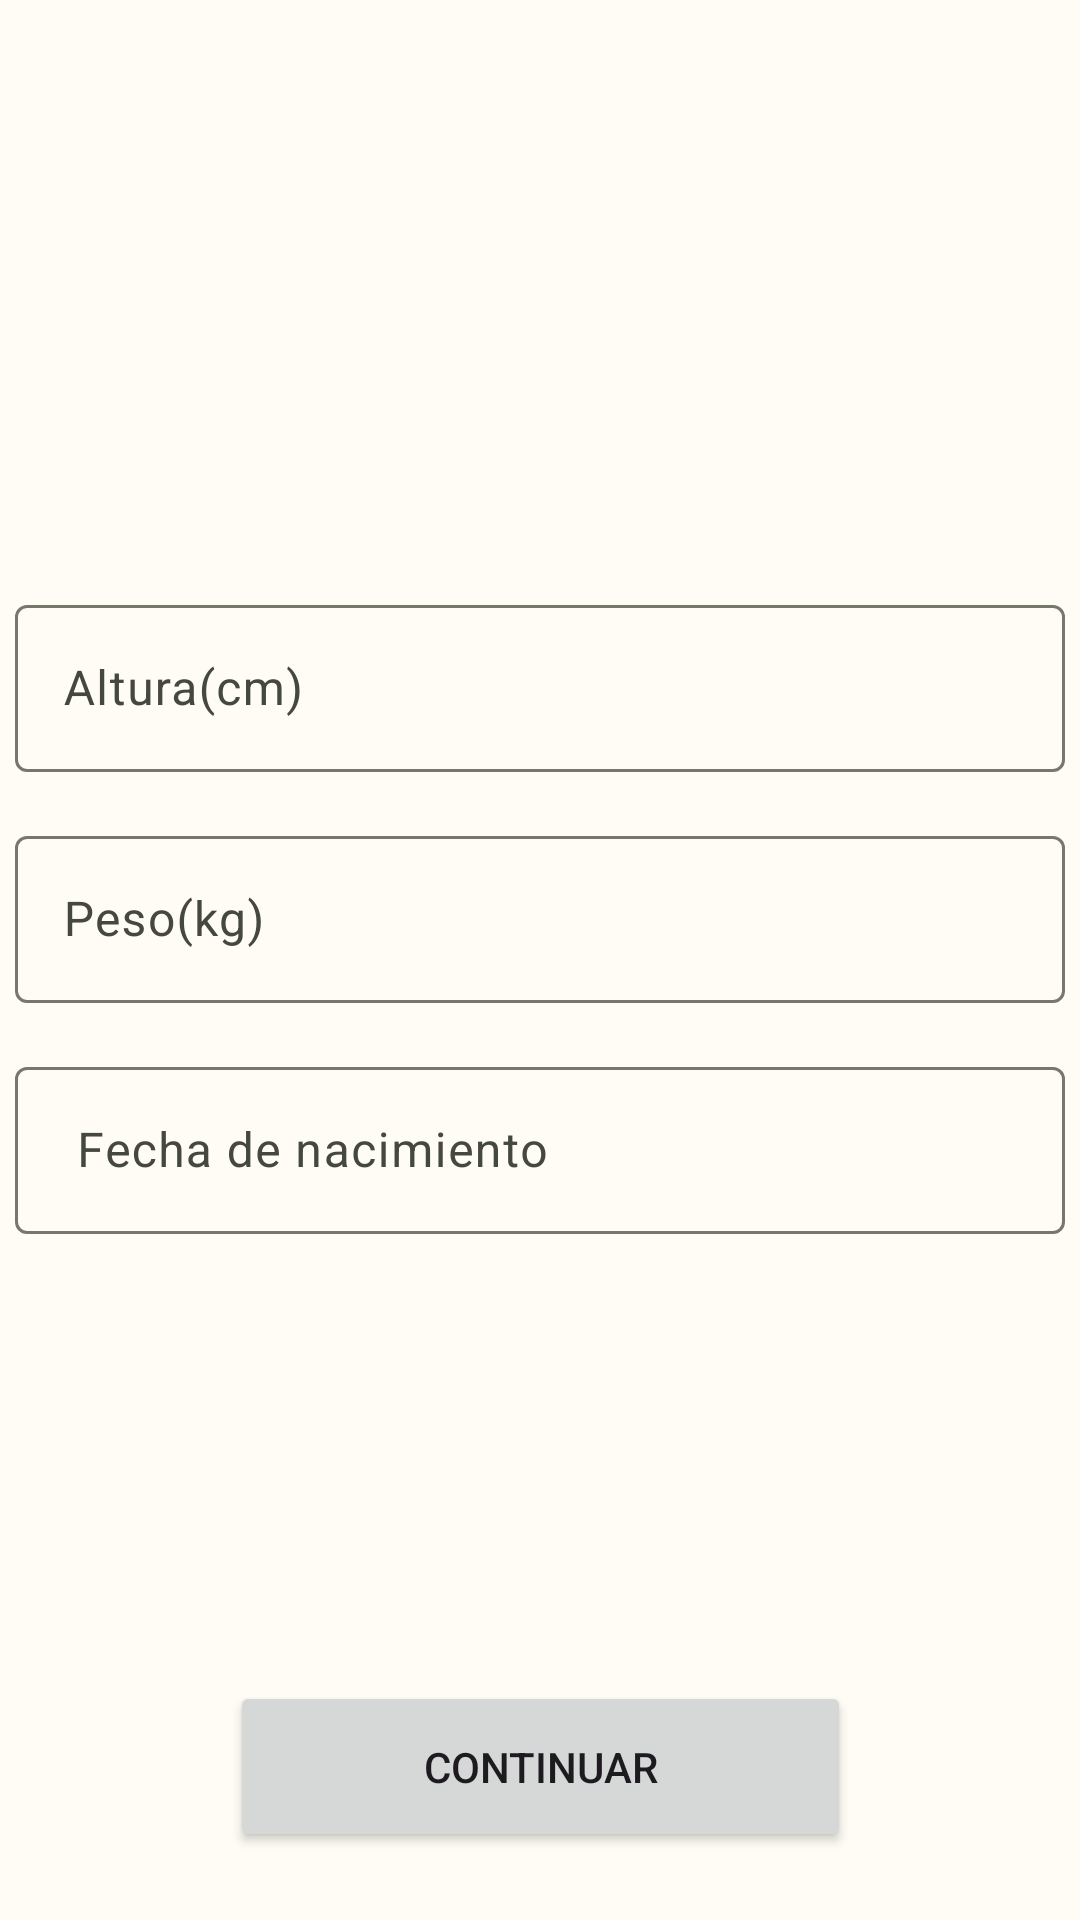

Produce the Android XML layout that renders to this screen, including the resource entries it uses.
<!-- AndroidManifest.xml: application theme AppTheme -->
<!-- res/layout/fragment_personal_data2.xml -->
<?xml version="1.0" encoding="utf-8"?>
<FrameLayout xmlns:android="http://schemas.android.com/apk/res/android"
    xmlns:app="http://schemas.android.com/apk/res-auto"
    xmlns:tools="http://schemas.android.com/tools"
    android:layout_width="match_parent"
    android:layout_height="match_parent"
    tools:context=".MVVM.Register.PersonalData2">

    <androidx.constraintlayout.widget.ConstraintLayout
        android:layout_width="match_parent"
        android:layout_height="match_parent">

        <LinearLayout
            android:id="@+id/q4"
            android:layout_width="0dp"
            android:layout_height="564dp"
            android:gravity="center"
            android:orientation="vertical"
            app:layout_constraintBottom_toBottomOf="parent"
            app:layout_constraintEnd_toEndOf="parent"
            app:layout_constraintStart_toStartOf="parent"
            app:layout_constraintTop_toTopOf="parent">

            <com.google.android.material.textfield.TextInputLayout

                android:layout_width="350dp"
                android:layout_height="wrap_content"
                android:layout_marginBottom="16dp"
                android:hint="Altura(cm)">

                <com.google.android.material.textfield.TextInputEditText
                    android:id="@+id/height"
                    android:layout_width="350dp"
                    android:layout_height="wrap_content"
                    android:inputType="number" />
            </com.google.android.material.textfield.TextInputLayout>

            <com.google.android.material.textfield.TextInputLayout

                android:layout_width="350dp"
                android:layout_height="wrap_content"
                android:layout_marginBottom="16dp"
                android:hint="Peso(kg)">

                <com.google.android.material.textfield.TextInputEditText
                    android:id="@+id/weight"
                    android:layout_width="350dp"
                    android:layout_height="wrap_content"
                    android:inputType="number" />

            </com.google.android.material.textfield.TextInputLayout>

            <com.google.android.material.textfield.TextInputLayout
                android:id="@+id/age"
                android:layout_width="350dp"
                android:layout_height="wrap_content"
                android:layout_marginBottom="16dp"
                android:hint=" Fecha de nacimiento"

                >

                <com.google.android.material.textfield.TextInputEditText
                    android:id="@+id/dateInput"
                    android:layout_width="350dp"
                    android:layout_height="wrap_content"
                    android:drawableStart="@drawable/baseline_edit_calendar_24"
                    android:focusable="false"
                    android:inputType="none"

                    />

            </com.google.android.material.textfield.TextInputLayout>

            <com.google.android.material.button.MaterialButtonToggleGroup
                android:id="@+id/sex"
                android:layout_width="350dp"
                android:layout_height="wrap_content"
                android:layout_marginBottom="16dp"
                app:singleSelection="true">

                <Button
                    android:id="@+id/woman"
                    style="?attr/materialButtonOutlinedStyle"
                    android:layout_width="0dp"
                    android:layout_height="wrap_content"
                    android:layout_weight="1"
                    android:text="Mujer" />

                <Button
                    android:id="@+id/man"
                    style="?attr/materialButtonOutlinedStyle"
                    android:layout_width="0dp"
                    android:layout_height="wrap_content"
                    android:layout_weight="1"
                    android:text="Hombre" />

            </com.google.android.material.button.MaterialButtonToggleGroup>

        </LinearLayout>

        <Button
            android:id="@+id/nextQuestion"
            android:layout_width="207dp"
            android:layout_height="57dp"
            android:text="Continuar"
            app:layout_constraintBottom_toBottomOf="parent"
            app:layout_constraintEnd_toEndOf="parent"
            app:layout_constraintStart_toStartOf="parent"
            app:layout_constraintTop_toTopOf="parent"
            app:layout_constraintVertical_bias="0.961" />

    </androidx.constraintlayout.widget.ConstraintLayout>

</FrameLayout>
<!-- resources referenced by this layout -->
<resources>
  <style name="AppTheme" parent="Theme.Material3.Light.NoActionBar">
          <item name="colorPrimary">@color/primario700</item>
          <item name="colorOnPrimary">@color/md_theme_light_onPrimary</item>
          <item name="colorPrimaryContainer">@color/md_theme_light_primaryContainer</item>
          
          <item name="colorOnPrimaryContainer">@color/primario700</item>
  
          
          <item name="colorOnContainer">@color/md_theme_dark_background</item>
          
          <item name="colorContainer">@color/primario500</item>
          
          <item name="colorOnSecondary">@color/md_theme_light_onSecondary</item>
          <item name="colorSecondaryContainer">@color/input_border</item>
          <item name="colorOnSecondaryContainer">@color/md_theme_light_onSecondaryContainer</item>
          <item name="colorTertiary">@color/md_theme_light_tertiary</item>
          <item name="colorOnTertiary">@color/md_theme_light_onTertiary</item>
          <item name="colorTertiaryContainer">@color/md_theme_light_tertiaryContainer</item>
          <item name="colorOnTertiaryContainer">@color/md_theme_light_onTertiaryContainer</item>
          <item name="colorError">@color/md_theme_light_error</item>
          <item name="colorErrorContainer">@color/md_theme_light_errorContainer</item>
          <item name="colorOnError">@color/md_theme_light_onError</item>
          <item name="colorOnErrorContainer">@color/md_theme_light_onErrorContainer</item>
          <item name="android:colorBackground">@color/md_theme_light_background</item>
          <item name="colorOnBackground">@color/md_theme_light_onBackground</item>
          <item name="colorSurface">@color/md_theme_light_surface</item>
          <item name="colorOnSurface">@color/md_theme_light_onSurface</item>
          <item name="colorSurfaceVariant">@color/md_theme_light_surfaceVariant</item>
          <item name="colorOnSurfaceVariant">@color/md_theme_light_onSurfaceVariant</item>
          <item name="colorOutline">@color/md_theme_light_outline</item>
          <item name="colorOnSurfaceInverse">@color/md_theme_light_inverseOnSurface</item>
          <item name="colorSurfaceInverse">@color/md_theme_light_inverseSurface</item>
          <item name="colorPrimaryInverse">@color/md_theme_light_inversePrimary</item>
      </style>
  <color name="primario700">#82B701</color>
  <color name="md_theme_light_onPrimary">#FFFFFF</color>
  <color name="md_theme_light_primaryContainer">#C9F168</color>
  <color name="md_theme_dark_background">#1B1C17</color>
  <color name="primario500">#D5FE73</color>
  <color name="md_theme_light_onSecondary">#FFFFFF</color>
  <color name="input_border">#E3E3E3</color>
  <color name="md_theme_light_onSecondaryContainer">#181E09</color>
  <color name="md_theme_light_tertiary">#39665F</color>
  <color name="md_theme_light_onTertiary">#FFFFFF</color>
  <color name="md_theme_light_tertiaryContainer">#BCECE3</color>
  <color name="md_theme_light_onTertiaryContainer">#00201C</color>
  <color name="md_theme_light_error">#BA1A1A</color>
  <color name="md_theme_light_errorContainer">#FFDAD6</color>
  <color name="md_theme_light_onError">#FFFFFF</color>
  <color name="md_theme_light_onErrorContainer">#410002</color>
  <color name="md_theme_light_background">#FEFCF4</color>
  <color name="md_theme_light_onBackground">#1B1C17</color>
  <color name="md_theme_light_surface">#FEFCF4</color>
  <color name="md_theme_light_onSurface">#1B1C17</color>
  <color name="md_theme_light_surfaceVariant">#E2E4D4</color>
  <color name="md_theme_light_onSurfaceVariant">#45483C</color>
  <color name="md_theme_light_outline">#76786B</color>
  <color name="md_theme_light_inverseOnSurface">#F2F1E9</color>
  <color name="md_theme_light_inverseSurface">#30312C</color>
  <color name="md_theme_light_inversePrimary">#ADD44F</color>
</resources>
